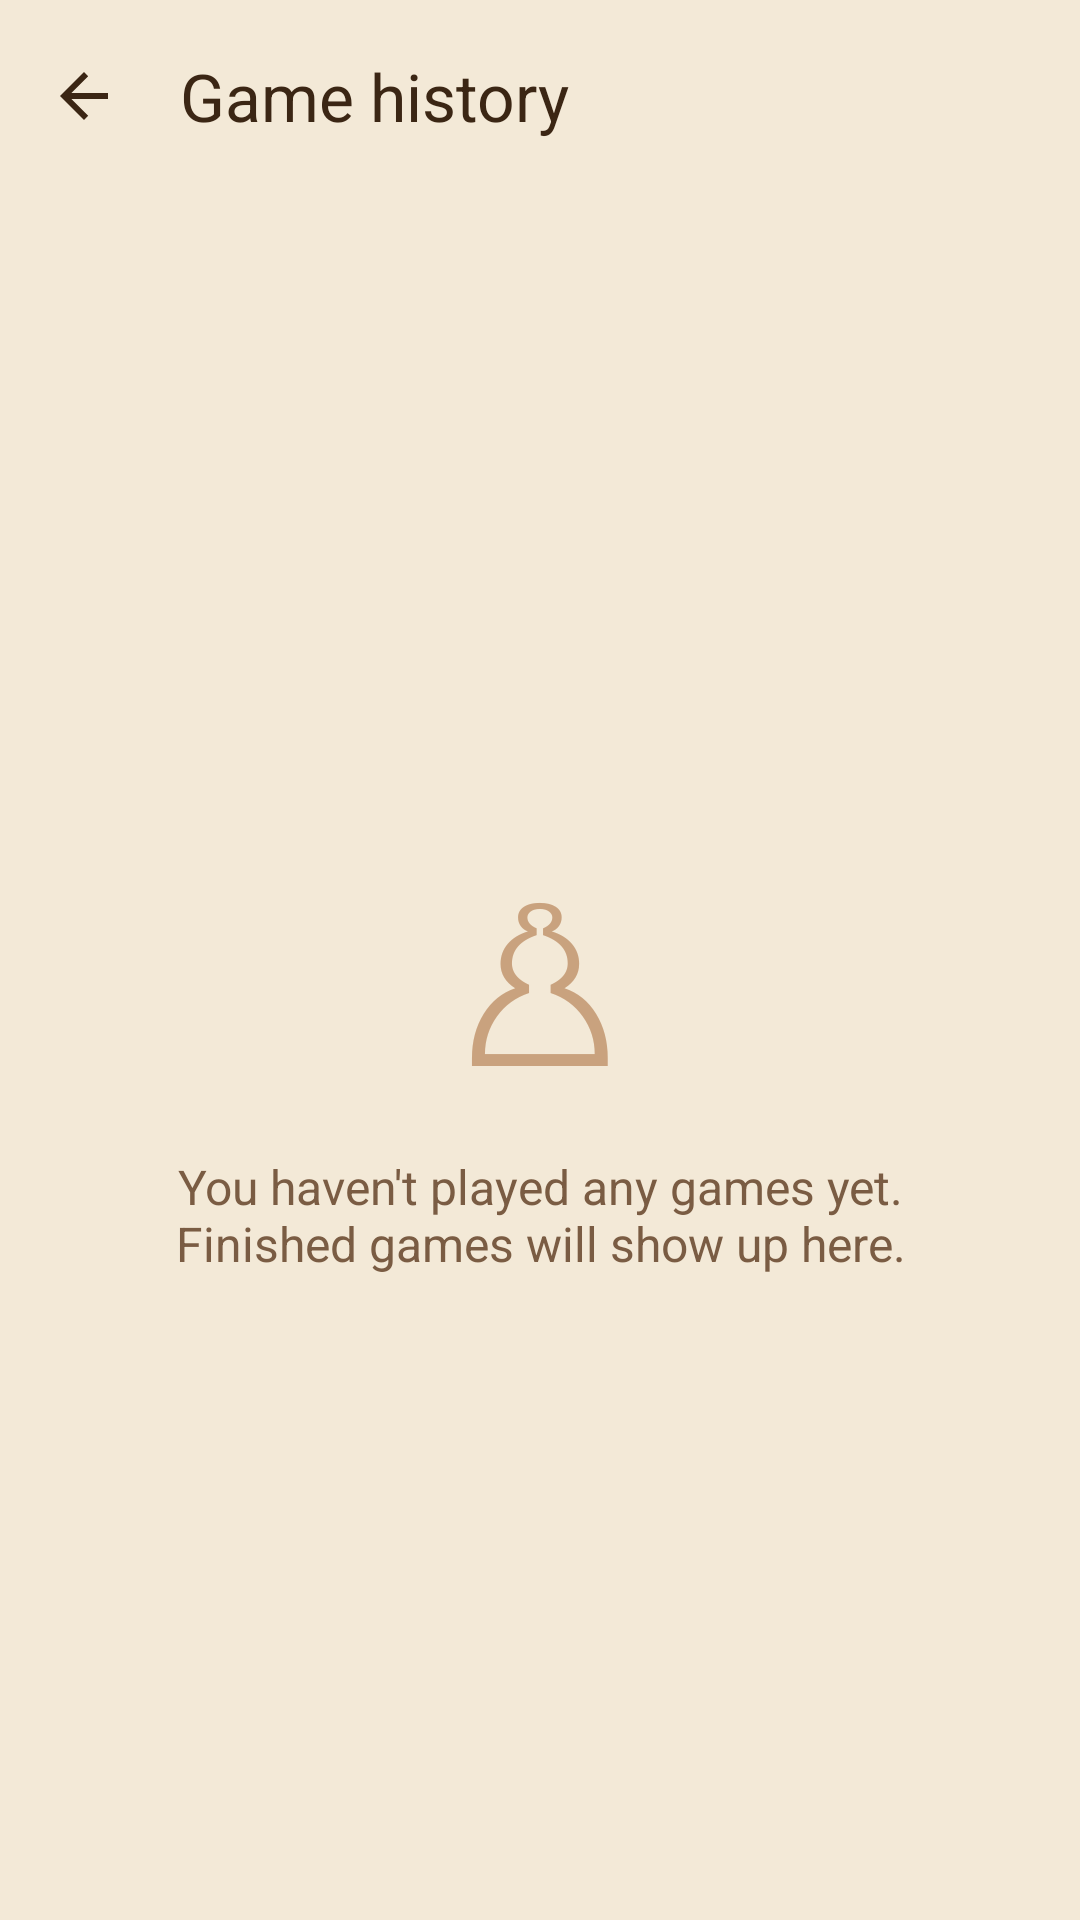

The Android layout XML behind this screen, and the referenced resources:
<!-- AndroidManifest.xml: application theme Theme.Zugzwang -->
<!-- res/layout/activity_history.xml -->
<?xml version="1.0" encoding="utf-8"?>
<LinearLayout xmlns:android="http://schemas.android.com/apk/res/android"
    xmlns:app="http://schemas.android.com/apk/res-auto"
    xmlns:tools="http://schemas.android.com/tools"
    style="@style/Zugzwang.Screen"
    android:orientation="vertical">

    <com.google.android.material.appbar.MaterialToolbar
        android:id="@+id/toolbar"
        style="@style/Zugzwang.Toolbar"
        app:title="@string/history_title" />

    <FrameLayout
        android:layout_width="match_parent"
        android:layout_height="match_parent">

        <androidx.recyclerview.widget.RecyclerView
            android:id="@+id/rvGames"
            android:layout_width="match_parent"
            android:layout_height="match_parent"
            android:clipToPadding="false"
            android:paddingStart="16dp"
            android:paddingEnd="16dp"
            android:paddingBottom="16dp"
            app:layoutManager="androidx.recyclerview.widget.LinearLayoutManager"
            tools:itemCount="5"
            tools:listitem="@layout/item_game" />

        
        <LinearLayout
            android:id="@+id/layoutEmpty"
            android:layout_width="match_parent"
            android:layout_height="match_parent"
            android:gravity="center"
            android:orientation="vertical"
            android:padding="32dp">

            <TextView
                android:layout_width="wrap_content"
                android:layout_height="wrap_content"
                android:text="♙"
                android:textColor="@color/wood_light"
                android:textSize="72sp" />

            <TextView
                android:layout_width="wrap_content"
                android:layout_height="wrap_content"
                android:layout_marginTop="8dp"
                android:gravity="center"
                android:text="@string/history_empty"
                android:textColor="@color/ink_soft"
                android:textSize="16sp" />
        </LinearLayout>
    </FrameLayout>
</LinearLayout>
<!-- res/layout/item_game.xml (included above) -->
<?xml version="1.0" encoding="utf-8"?>
<com.google.android.material.card.MaterialCardView xmlns:android="http://schemas.android.com/apk/res/android"
    style="@style/Zugzwang.Card"
    android:layout_width="match_parent"
    android:layout_height="wrap_content"
    android:layout_marginTop="8dp">

    <LinearLayout
        android:layout_width="match_parent"
        android:layout_height="wrap_content"
        android:gravity="center_vertical"
        android:orientation="horizontal"
        android:padding="14dp">

        <TextView
            android:id="@+id/tvResult"
            android:layout_width="wrap_content"
            android:layout_height="wrap_content"
            android:background="@drawable/bg_chip"
            android:minWidth="64dp"
            android:paddingStart="10dp"
            android:paddingTop="4dp"
            android:paddingEnd="10dp"
            android:paddingBottom="4dp"
            android:gravity="center"
            android:text="@string/result_win_short"
            android:textColor="@color/cream_light"
            android:textStyle="bold" />

        <LinearLayout
            android:layout_width="0dp"
            android:layout_height="wrap_content"
            android:layout_marginStart="14dp"
            android:layout_weight="1"
            android:orientation="vertical">

            <TextView
                android:id="@+id/tvOpponent"
                android:layout_width="wrap_content"
                android:layout_height="wrap_content"
                android:text="@string/sample_opponent"
                android:textColor="@color/ink"
                android:textSize="16sp"
                android:textStyle="bold" />

            <TextView
                android:id="@+id/tvDetails"
                android:layout_width="wrap_content"
                android:layout_height="wrap_content"
                android:text="@string/sample_details"
                android:textColor="@color/ink_soft" />
        </LinearLayout>

        <TextView
            android:id="@+id/tvDate"
            android:layout_width="wrap_content"
            android:layout_height="wrap_content"
            android:text="@string/sample_date"
            android:textColor="@color/ink_soft"
            android:textSize="13sp" />
    </LinearLayout>
</com.google.android.material.card.MaterialCardView>
<!-- resources referenced by this layout -->
<resources>
  <color name="cream_light">#FBF6EC</color>
  <color name="ink">#3B2614</color>
  <color name="ink_soft">#7A5C43</color>
  <color name="wood_light">#C9A27E</color>
  <!-- drawable bg_chip (drawable) -->
  <?xml version="1.0" encoding="utf-8"?>
  <shape xmlns:android="http://schemas.android.com/apk/res/android" android:shape="rectangle">
      <solid android:color="@color/result_win" />
      <corners android:radius="12dp" />
  </shape>
  <string name="history_empty">You haven\'t played any games yet.\nFinished games will show up here.</string>
  <string name="history_title">Game history</string>
  <string name="result_win_short">Win</string>
  <string name="sample_date">10.11.2026</string>
  <string name="sample_details">34 moves · Checkmate</string>
  <string name="sample_opponent">vs. Zugzwang · Medium</string>
  <style name="Zugzwang.Card" parent="Widget.Material3.CardView.Outlined">
          <item name="cardBackgroundColor">@color/cream_light</item>
          <item name="strokeColor">@color/outline</item>
          <item name="cardCornerRadius">16dp</item>
      </style>
  <style name="Zugzwang.Screen" parent="">
          <item name="android:layout_width">match_parent</item>
          <item name="android:layout_height">match_parent</item>
          <item name="android:background">@color/cream</item>
          <item name="android:fitsSystemWindows">true</item>
      </style>
  <style name="Zugzwang.Toolbar" parent="Widget.Material3.Toolbar">
          <item name="android:layout_width">match_parent</item>
          <item name="android:layout_height">?attr/actionBarSize</item>
          <item name="navigationIcon">?attr/homeAsUpIndicator</item>
          <item name="navigationIconTint">@color/ink</item>
          <item name="navigationContentDescription">@string/back</item>
          <item name="titleTextColor">@color/ink</item>
      </style>
  <style name="Theme.Zugzwang" parent="Base.Theme.Zugzwang" />
  <color name="result_win">#4E7D3A</color>
  <color name="outline">#D9C4A6</color>
  <color name="cream">#F3E9D7</color>
  <string name="back">Back</string>
  <style name="Base.Theme.Zugzwang" parent="Theme.Material3.Light.NoActionBar">
          <item name="colorPrimary">@color/wood_dark</item>
          <item name="colorOnPrimary">@color/cream_light</item>
          <item name="colorPrimaryContainer">@color/wood_light</item>
          <item name="colorOnPrimaryContainer">@color/ink</item>
          <item name="colorSecondary">@color/wood_medium</item>
          <item name="colorOnSecondary">@color/cream_light</item>
          <item name="colorSecondaryContainer">@color/board_light</item>
          <item name="colorOnSecondaryContainer">@color/ink</item>
          <item name="android:colorBackground">@color/cream</item>
          <item name="colorOnBackground">@color/ink</item>
          <item name="colorSurface">@color/cream</item>
          <item name="colorOnSurface">@color/ink</item>
          <item name="colorOnSurfaceVariant">@color/ink_soft</item>
          <item name="colorSurfaceContainerLowest">@color/cream_light</item>
          <item name="colorSurfaceContainerLow">@color/cream_light</item>
          <item name="colorSurfaceContainer">@color/cream_light</item>
          <item name="colorSurfaceContainerHigh">@color/cream_light</item>
          <item name="colorOutline">@color/outline</item>
          <item name="colorOutlineVariant">@color/outline</item>
          <item name="android:windowLightStatusBar">true</item>
          <item name="android:windowLightNavigationBar">true</item>
      </style>
  <color name="wood_dark">#5C3A21</color>
  <color name="wood_medium">#8B5E3C</color>
  <color name="board_light">#F0D9B5</color>
</resources>
